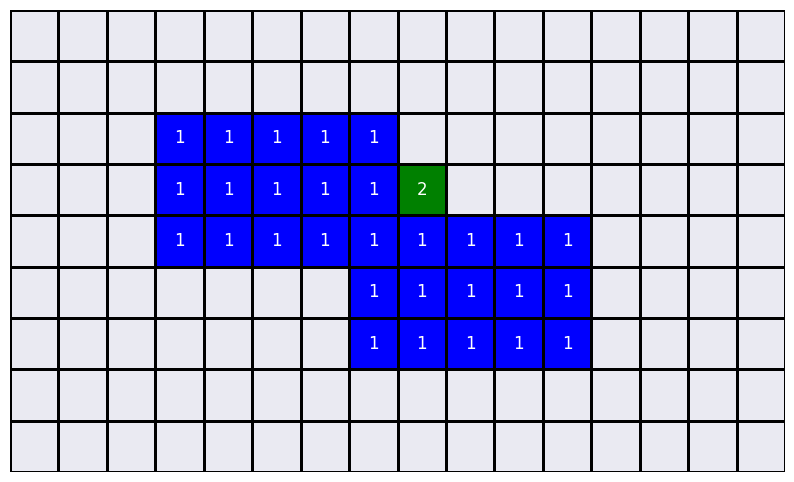

The script that saved this image: (Note: this script raises an exception after producing the figure.)
"""
确定性输出对应的算法
确定性指的是预测算法输出为一个终点tile
"""
import math
import sys
import numpy as np
import seaborn as sns
from matplotlib import pyplot as plt

# D代表单个高清tile的数据量，W代表带宽值，LAMBDA代表延迟比重，THETA代表黑边影响比重
D = 1
W = 10
LAMBDA = 1
THETA = 1

# 计算黑边的公式参数
ALPHA = 3.549
BETA = 3.576
DELTA = 0.879
SIGMA = 0.5 

# Map为高9宽16的矩阵
ROW = 9
COL = 16


def get_neighbors(tile_set):
    neighbor_set = set()

    for tile in tile_set:
        x, y = tile
        # 遍历tile的九宫格内的所有位置
        for i in range(x - 1, x + 2):
            for j in range(y - 1, y + 2):
                # 将i和j限定在矩阵范围内
                row = i % ROW
                col = j % COL
                neighbor = (row, col)
                # 检查邻居节点是否属于tile_set，并且不等于tile本身
                if neighbor != tile and neighbor not in tile_set:
                    neighbor_set.add(neighbor)

    return neighbor_set

def get_init_set(start, end):
    """获取初始阶段的选中tile

    Args:
        start (point): 起点
        end (point): 终点

    Returns:
        set: 以start和end为中心点的两个3*5区域的并集
    """
    init_set = set()
    for i in range(-1, 2):
        for j in range(-2, 3):
            start_x, start_y = start
            end_x, end_y = end
            init_set.add((start_x+i, start_y+j))
            init_set.add((end_x+i, end_y+j))
    return init_set

def __line_magnitude(x1, y1, x2, y2):
    # 计算两点之间线段的距离    
    lineMagnitude = math.sqrt(math.pow((x2 - x1), 2) + math.pow((y2 - y1), 2))
    return lineMagnitude

def distance_to_line(x, y, line_start, line_end):
    x1, y1 = line_start
    x2, y2 = line_end
    line_magnitude = __line_magnitude(x1, y1, x2, y2)
    if line_magnitude < 0.00000001:
        return 9999
    else:
        u1 = (((x - x1) * (x2 - x1)) + ((y - y1) * (y2 - y1)))
        u = u1 / (line_magnitude * line_magnitude)
        if (u < 0.00001) or (u > 1):
            # 点到直线的投影不在线段内
            if is_crossover(line_start, line_end): # 不在线段内但是边界延伸，则在区域内，用投影算
                ix = x1 + u * (x2 - x1)
                iy = y1 + u * (y2 - y1)
                distance = __line_magnitude(x, y, ix, iy)
            else: #不在线段内但是边界未延伸，说明在区域外，用直接距离算
                ix = __line_magnitude(x, y, x1, y1)
                iy = __line_magnitude(x, y, x2, y2)
                return min(ix,iy)
        else:
            # 投影点在线段内部
            if is_crossover(line_start,line_end): # 投影在线段内，但是边界延伸了，说明在区域外，用直接距离算                     
                ix = x1 + u * (x2 - x1)
                iy = y1 + u * (y2 - y1)
                distance = __line_magnitude(x, y, ix, iy)
            else: # 投影在线段内且未发生边界延伸，则在区域内
                ix = x1 + u * (x2 - x1)
                iy = y1 + u * (y2 - y1)
                distance = __line_magnitude(x, y, ix, iy)
        return distance

def is_crossover(line_start, line_end):
    """判断起点到终点的方向

    Args:
        line_start ([x,y]): 起点坐标
        line_end ([x,y]): 终点坐标

    Returns:
        bool: 是否跨越了边界延申
    """
    x1, y1 = line_start[0], line_start[1]
    x2, y2 = line_end[0], line_start[1]

    if x1 == x2:
        if y1 == y2:
            return False
        else:
            return COL-abs(y2-y1) < abs(y2 - y1)
    else:
        if y1 == y2:
            return ROW-abs(x2-x1) < abs(x2-x1)
        else:
            # 计算两个路径的长度
            distance_1 = abs(x2 - x1) + abs(y2 - y1)  # 路径1：从起点到终点
            distance_2 = (ROW - abs(x2 - x1)) + (COL - abs(y2 - y1))  # 路径2：从起点绕一圈到终点
            # 判断点是否位于起点和终点之间
            return distance_1 < distance_2    

def get_covered_tiles(line_start, line_end):
    # 获取从起点到终点路径上所有经过的tile，考虑视野区域大小
    x1, y1 = line_start
    x2, y2 = line_end

    cross_over = is_crossover(line_start, line_end)
    # 计算线段的长度
    if not cross_over:
        line_length = math.sqrt((x2 - x1)**2 + (y2 - y1)**2)
    else:
        if x1 != x2:
            height = ROW - abs(x2-x1)
        else:
            height = 0
        if y1 != y2:
            width = COL - abs(y2-y1)
        else:
            width = 0 
        line_length = math.sqrt(height**2 + width**2)

    covered_tiles = set()
    # 遍历从起点到终点路径上的所有点
    for i in range(int(line_length) + 1):
        # 计算当前点的坐标
        if not cross_over:
            x = round(x1 + (x2 - x1) * i / line_length) % ROW
            y = round(y1 + (y2 - y1) * i / line_length) % COL
        else:
            if x1 <= x2 and y1 <= y2: #向左上
                x = round(x1 - height * i / line_length) % ROW
                y = round(y1 - width * i / line_length) % COL
            if x1 < x2 and y1 > y2: #向左下
                x = round(x1 - height * i / line_length) % ROW
                y = round(y1 + width * i / line_length) % COL
            if x1 >= x2 and y1 <= y2: #向右上
                x = round(x1 + height * i / line_length) % ROW
                y = round(y1 - width * i / line_length) % COL
            if x1 > x2 and y1 > y2: #向右下
                x = round(x1 + height * i / line_length) % ROW
                y = round(y1 + width * i / line_length) % COL

        # 将当前点视为覆盖的中心点，计算覆盖的范围
        left = (y-2)%COL
        right = (y+2)%COL
        top = (x-1)%ROW
        bottom = (x+1)%ROW

        if left < right and top < bottom:
            # 将范围内的所有tile添加到covered_tiles集合中
            for row in range(top, bottom + 1):
                for col in range(left, right + 1):
                    covered_tiles.add((row, col))
        else:
            if left > right and top < bottom:
                # 发生了左右延伸的情况
                for row in range(top, bottom+1):
                    for col in range(left, 16):
                        covered_tiles.add((row, col))
                for row in range(top, bottom+1):
                    for col in range(0,right+1):
                        covered_tiles.add((row, col))
            if left <right and top > bottom:
                # 发生了上下延伸的情况
                for row in range(top, 9):
                    for col in range(left, right+1):
                        covered_tiles.add((row, col))
                for row in range(0, bottom+1):
                    for col in range(left, right+1):
                        covered_tiles.add((row, col))
            if left > right and top > bottom:
                # 上下左右全部延伸的情况
                for row in range(top, 9):
                    for col in range(left, 16):
                        covered_tiles.add((row, col))
                for row in range(top, 9):
                    for col in range(0,right+1):
                        covered_tiles.add((row, col))
                for row in range(0, bottom+1):
                    for col in range(left, 16):
                        covered_tiles.add((row, col))
                for row in range(0, bottom+1):
                    for col in range(0,right+1):
                        covered_tiles.add((row, col))
    covered_tiles.remove(line_start)
    covered_tiles.remove(line_end)
    return covered_tiles
            
def sort_points_by_distance(start, end, neighbor_tiles):
    # 按照点到线段的距离排序点的列表
    distances = []
    for point in neighbor_tiles:
        x, y = point
        distance = distance_to_line(x, y, start, end)
        distances.append([distance, point])
    # 按照距离从小到大排序
    distances.sort()
    print(distances)
    return distances

def get_utility(fov_area, cur_set, sorted_neighbors, pre_R, line_width):
    """计算加入新tile后的效用值
    
    Args:
        fov_area : 预测结果中整个FOV区域的集合元素数(对应公式中的F)
        cur_set : 当前选中的tile集合
        sorted_neighbors : 当前选中的tile的邻居集合,经过了排序并存储了每个距离
        pre_R : 上一次计算的R值
        pre_utility: 上一次计算的效用函数值
        line_width: 起点到终点线段长度

    Returns:
        float, float: 当前的效用值和当前的R值
    """
    cur_distance = sorted_neighbors[0][0]
    sum_distance = 0
    for item in sorted_neighbors:
        sum_distance += item[0]
    w1 = cur_distance / sum_distance

    w2 = line_width

    cur_R = pre_R + (SIGMA * w1 * w2 / fov_area) # 当前的R值

    data_size = D * len(cur_set)                         # 数据量
    delay = W/data_size                                  # 时间延迟
    black_edge = ALPHA* math.exp(-BETA * cur_R) + DELTA  # 黑边影响
    cur_utility = data_size + delay + THETA*black_edge   # 最终效用

    return cur_utility, cur_R

def plot_matrix_with_set(new, tile_set, index):
    # 创建一个空的矩阵，将每个格子初始化为白色
    matrix = np.zeros((ROW, COL))
    matrix.fill(np.nan)

    # 将之前的 tile 涂成蓝色
    for tile in tile_set:
        row, col = tile
        matrix[row, col] = 1

    # 将新的点涂成绿色
    row, col = new
    matrix[row, col] = 2

    # 绘制矩阵图
    sns.set()
    cmap = sns.color_palette(["blue", "green"])
    plt.figure(figsize=(10, 6))
    sns.heatmap(matrix, cmap=cmap, cbar=False, linewidths=1, linecolor="black", annot=True, fmt=".0f")
    plt.xticks([])
    plt.yticks([])
    plt.savefig("./tileSelect/Select_Tile_"+str(index)+".png")
    plt.close()


if __name__ == '__main__':
    start = (3, 5)
    end = (5, 9)
    x1, y1 = start
    x2, y2 = end
    line_width = __line_magnitude(x1, y1, x2, y2) # 线段长度
    cur_set = get_init_set(start, end)            # 获取初始区域
    fov_area = len(get_covered_tiles(start, end)) # 预测FOV区域大小
    pre_R = len(cur_set) / fov_area
    pre_utility = sys.maxsize
    cur_utility = sys.maxsize

    count = 0

    while count < 9*16:
        pre_utility = cur_utility
        neighbor_set = get_neighbors(cur_set)                             # 获取邻居集合
        sorted_tiles = sort_points_by_distance(start, end, neighbor_set)  # 对邻居集合根据距离排序


        cur_utility, pre_R = get_utility(fov_area, cur_set, sorted_tiles, pre_R, line_width)

        if cur_utility > pre_utility:
            print("Utility raise, algorithm ends")
            break
        else: 
            new_tile = sorted_tiles[0][1] 
            count += 1                                      
            plot_matrix_with_set(new_tile,cur_set,count)
            cur_set.add(new_tile)
    
    print(cur_set)